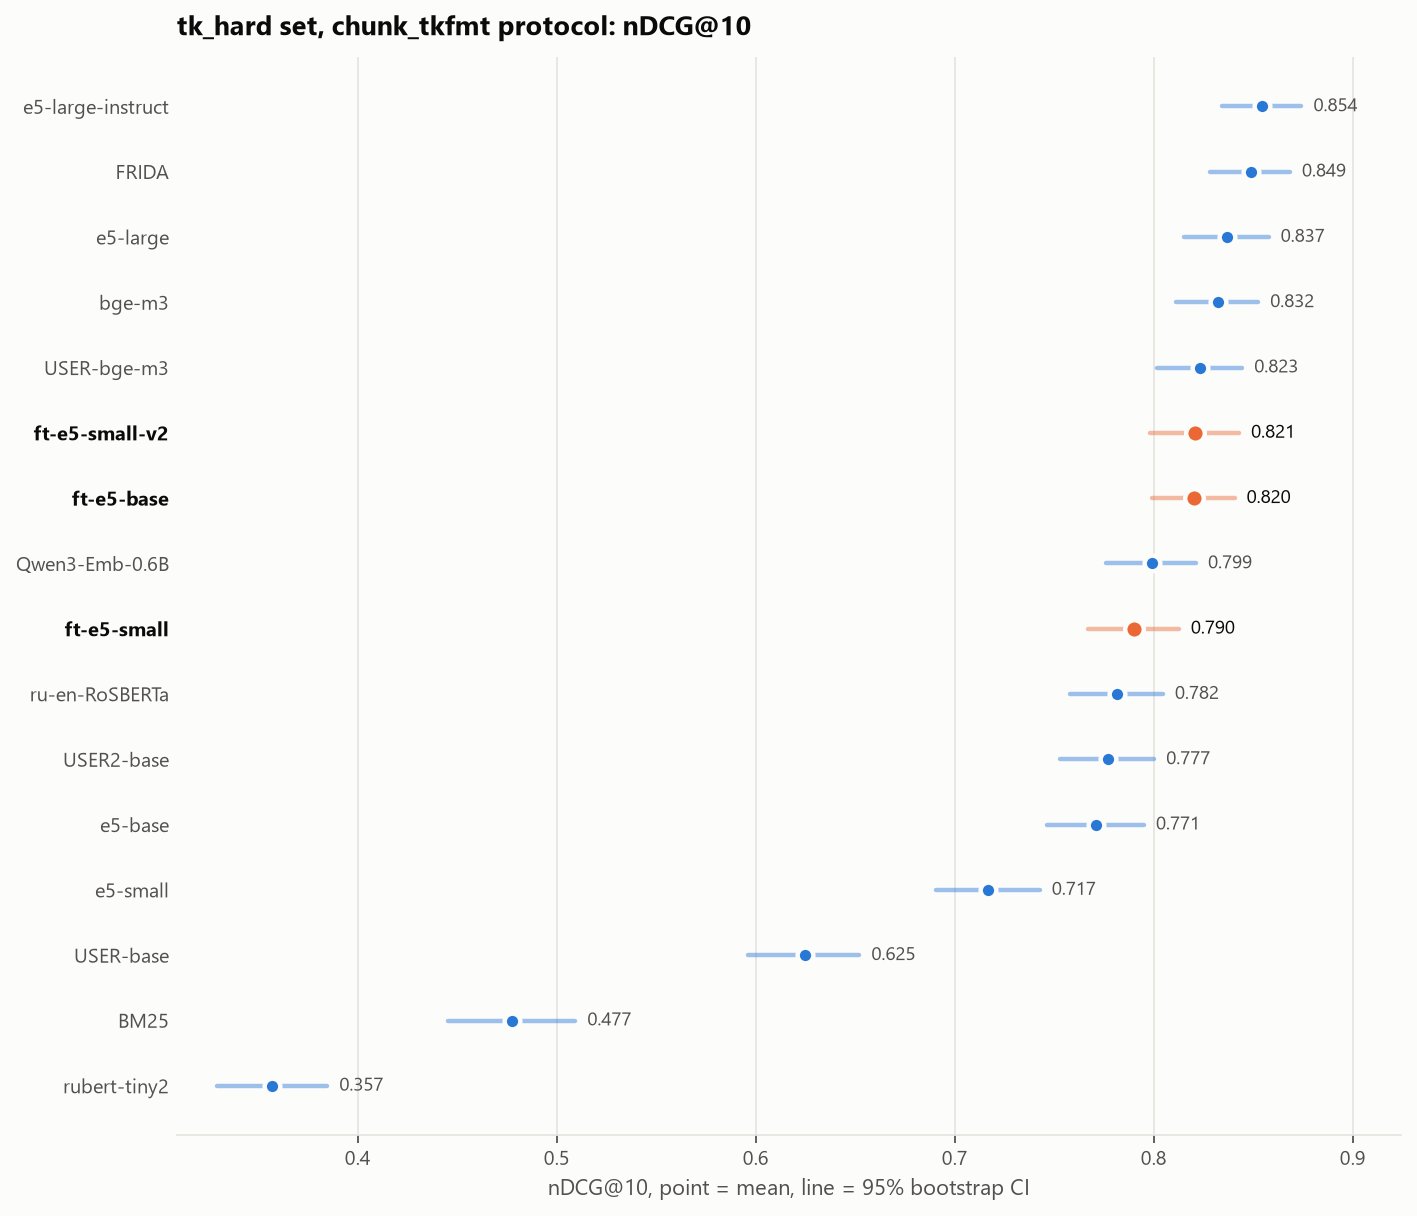

The data file committed next to this chart (first rows):
model, ndcg@10, ci_low, ci_high
BM25, 0.4774, 0.4455, 0.5094
e5-small, 0.7169, 0.6905, 0.7428
e5-base, 0.7711, 0.7464, 0.7951
e5-large, 0.8367, 0.815, 0.8578
e5-large-instruct, 0.8545, 0.8341, 0.8743
bge-m3, 0.8321, 0.8112, 0.8525
USER-base, 0.6246, 0.5962, 0.6521
USER-bge-m3, 0.8233, 0.8019, 0.8445
USER2-base, 0.7768, 0.7528, 0.8003
FRIDA, 0.8489, 0.8285, 0.8685
ru-en-RoSBERTa, 0.7815, 0.7581, 0.8046
Qwen3-Emb-0.6B, 0.7989, 0.7759, 0.8213
rubert-tiny2, 0.3571, 0.3291, 0.3847
ft-e5-small, 0.7902, 0.7672, 0.8126
ft-e5-small-v2, 0.821, 0.7981, 0.8429
ft-e5-base, 0.8202, 0.799, 0.8407
